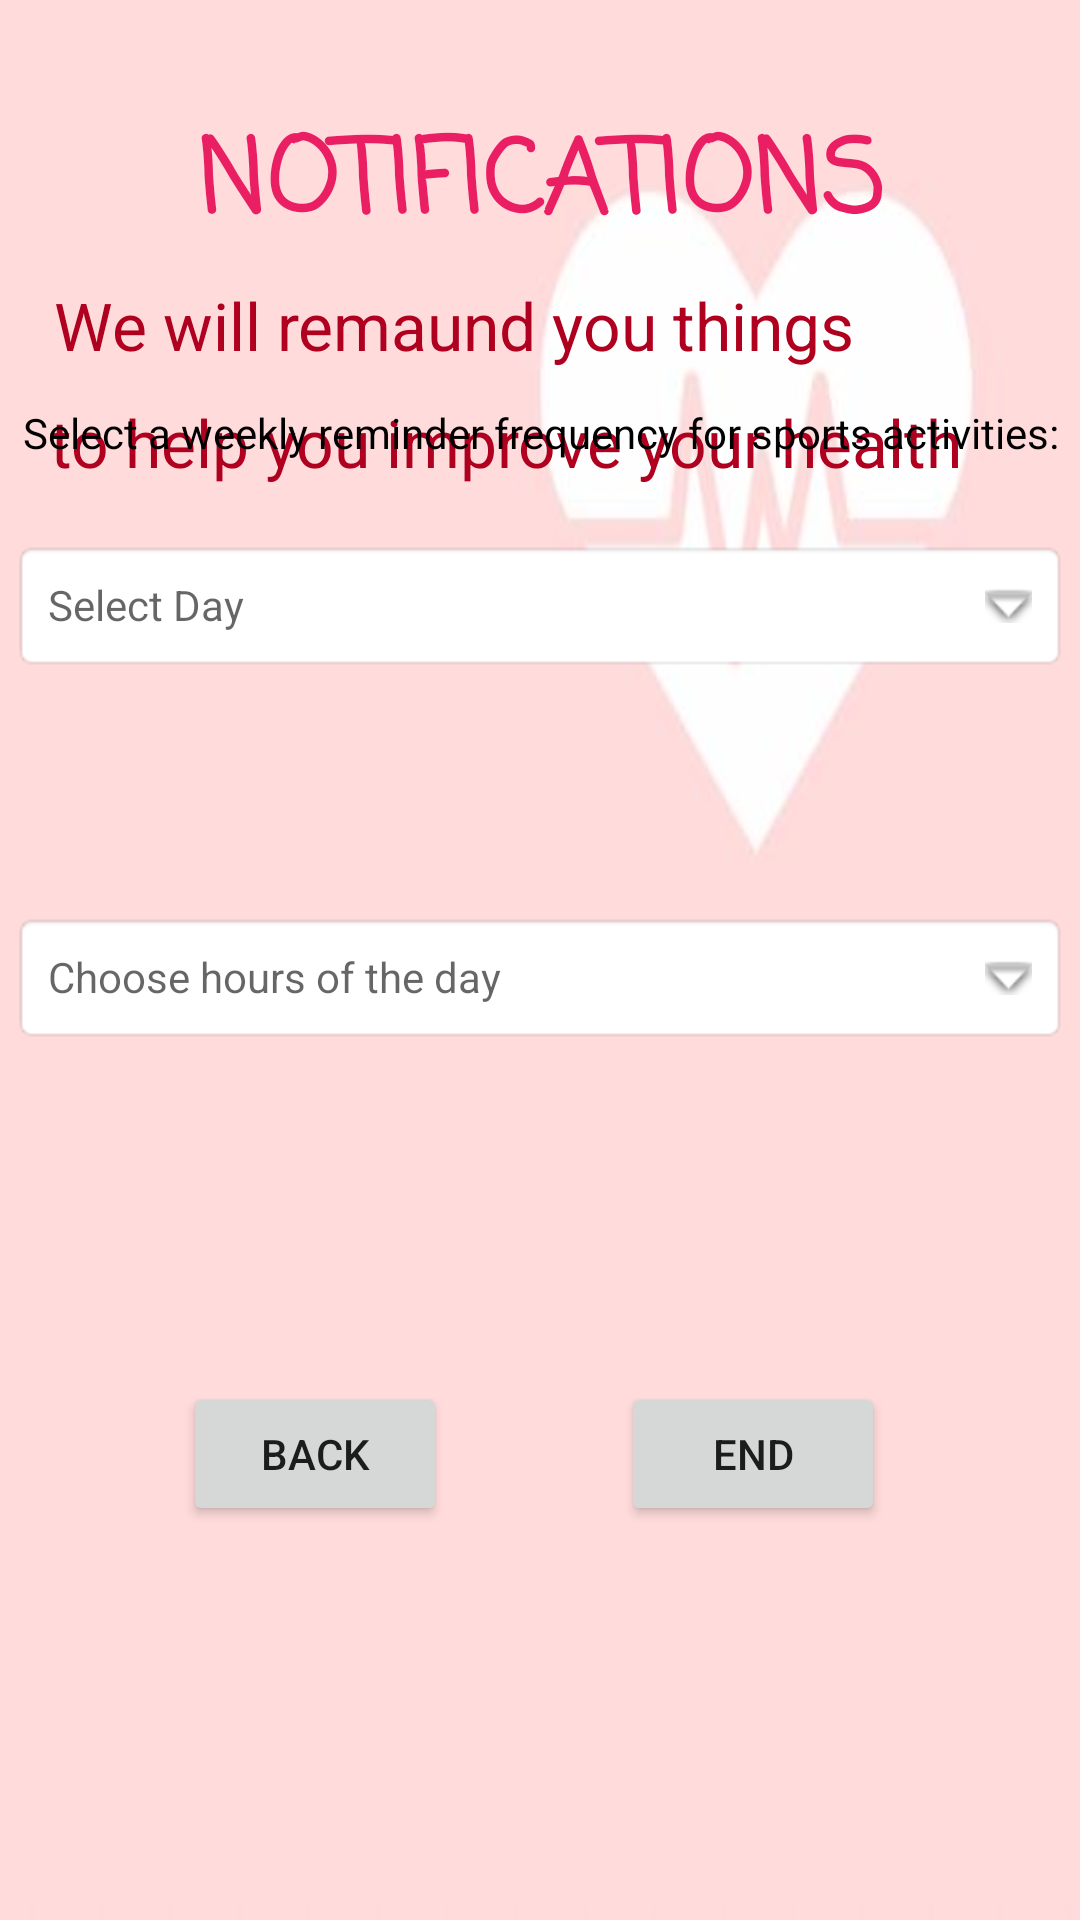

Layout XML and referenced resources for this Android screen:
<!-- AndroidManifest.xml: application theme Theme.MyHealth -->
<!-- res/layout/activity_client_register2.xml -->
<?xml version="1.0" encoding="utf-8"?>
<androidx.constraintlayout.widget.ConstraintLayout xmlns:android="http://schemas.android.com/apk/res/android"
    xmlns:app="http://schemas.android.com/apk/res-auto"
    xmlns:tools="http://schemas.android.com/tools"
    android:layout_width="match_parent"
    android:layout_height="match_parent"
    android:background="@drawable/backhealth"
    tools:context=".ClientRegister2">

    // from or:

    <TextView
        android:id="@+id/tv_day2"
        android:layout_width="352dp"
        android:layout_height="44dp"
        android:layout_centerInParent="true"
        android:layout_marginBottom="292dp"
        android:background="@android:drawable/editbox_background"
        android:drawableEnd="@android:drawable/arrow_down_float"
        android:drawablePadding="16dp"
        android:hint="Choose hours of the day"
        android:padding="12dp"
        app:layout_constraintBottom_toBottomOf="parent"
        app:layout_constraintEnd_toEndOf="parent"
        app:layout_constraintHorizontal_bias="0.508"
        app:layout_constraintStart_toStartOf="parent" />

    <TextView
        android:id="@+id/et_SportRemindwer_CreateClient"
        android:layout_width="329dp"
        android:layout_height="29dp"
        android:text="to help you improve your health"
        android:textAppearance="@style/TextAppearance.AppCompat.Large"
        android:textColor="@color/design_default_color_error"
        app:layout_constraintBottom_toBottomOf="parent"
        app:layout_constraintEnd_toEndOf="parent"
        app:layout_constraintHorizontal_bias="0.536"
        app:layout_constraintStart_toStartOf="parent"
        app:layout_constraintTop_toTopOf="parent"
        app:layout_constraintVertical_bias="0.217" />

    <TextView
        android:id="@+id/btn_events"
        android:layout_width="wrap_content"
        android:layout_height="wrap_content"
        android:layout_marginTop="36dp"
        android:fontFamily="casual"
        android:text="NOTIFICATIONS"
        android:textColor="#E91E63"
        android:textSize="34sp"
        android:textStyle="bold"
        app:layout_constraintEnd_toEndOf="parent"
        app:layout_constraintStart_toStartOf="parent"
        app:layout_constraintTop_toTopOf="parent" />


    <TextView
        android:id="@+id/tv_title__CreateClinet2"
        android:layout_width="327dp"
        android:layout_height="39dp"
        android:text="We will remaund you things "
        android:textAppearance="@style/TextAppearance.AppCompat.Large"
        android:textColor="@color/design_default_color_error"
        app:layout_constraintBottom_toTopOf="@+id/et_SportRemindwer_CreateClient"
        app:layout_constraintEnd_toEndOf="parent"
        app:layout_constraintHorizontal_bias="0.547"
        app:layout_constraintStart_toStartOf="parent"
        app:layout_constraintTop_toTopOf="parent"
        app:layout_constraintVertical_bias="1.0" />













    <TextView
        android:id="@+id/et_SportRemindwer_CreateClient2"
        android:layout_width="wrap_content"
        android:layout_height="wrap_content"
        android:layout_marginBottom="20dp"
        android:text="Select a weekly reminder frequency for sports activities:"
        android:textColor="@color/black"
        app:layout_constraintBottom_toTopOf="@+id/tv_day"
        app:layout_constraintEnd_toEndOf="parent"
        app:layout_constraintHorizontal_bias="0.524"
        app:layout_constraintStart_toStartOf="parent"
        app:layout_constraintTop_toTopOf="parent"
        app:layout_constraintVertical_bias="0.956" />

    <TextView
        android:id="@+id/tv_day"
        android:layout_width="352dp"
        android:layout_height="44dp"
        android:layout_centerInParent="true"
        android:layout_marginBottom="416dp"
        android:background="@android:drawable/editbox_background"
        android:drawableEnd="@android:drawable/arrow_down_float"
        android:drawablePadding="16dp"
        android:hint="Select Day"
        android:padding="12dp"
        app:layout_constraintBottom_toBottomOf="parent"
        app:layout_constraintEnd_toEndOf="parent"
        app:layout_constraintHorizontal_bias="0.508"
        app:layout_constraintStart_toStartOf="parent" />

    <Button
        android:id="@+id/button5"
        android:layout_width="wrap_content"
        android:layout_height="wrap_content"
        android:onClick="onClickEnd"
        android:text="End"
        app:layout_constraintBottom_toBottomOf="parent"
        app:layout_constraintEnd_toEndOf="parent"
        app:layout_constraintHorizontal_bias="0.761"
        app:layout_constraintStart_toStartOf="parent"
        app:layout_constraintTop_toTopOf="parent"
        app:layout_constraintVertical_bias="0.778" />

    <Button
        android:id="@+id/btn_Back_ClientRegister2"
        android:layout_width="wrap_content"
        android:layout_height="wrap_content"
        android:text="back"
        app:layout_constraintBottom_toBottomOf="parent"
        app:layout_constraintEnd_toStartOf="@+id/button5"
        app:layout_constraintHorizontal_bias="0.512"
        app:layout_constraintStart_toStartOf="parent"
        app:layout_constraintTop_toTopOf="parent"
        app:layout_constraintVertical_bias="0.778" />

</androidx.constraintlayout.widget.ConstraintLayout>
<!-- resources referenced by this layout -->
<resources>
  <color name="black">#FF000000</color>
  <!-- drawable backhealth: jpg bitmap (drawable, 4104 bytes) -->
  <style name="Theme.MyHealth" parent="Theme.MaterialComponents.DayNight.NoActionBar">
          
          <item name="colorPrimary">@color/purple_500</item>
          <item name="colorPrimaryVariant">@color/purple_700</item>
          <item name="colorOnPrimary">@color/colorWhite</item>
          
          <item name="colorSecondary">@color/teal_200</item>
          <item name="colorSecondaryVariant">@color/teal_700</item>
          <item name="colorOnSecondary">@color/black</item>
          
          <item name="android:statusBarColor" tools:targetApi="l">?attr/colorPrimaryVariant</item>
          
      </style>
  <color name="purple_500">#FF6200EE</color>
  <color name="purple_700">#FF3700B3</color>
  <color name="colorWhite">#FFFFFFFF</color>
  <color name="teal_200">#FF03DAC5</color>
  <color name="teal_700">#FF018786</color>
</resources>
